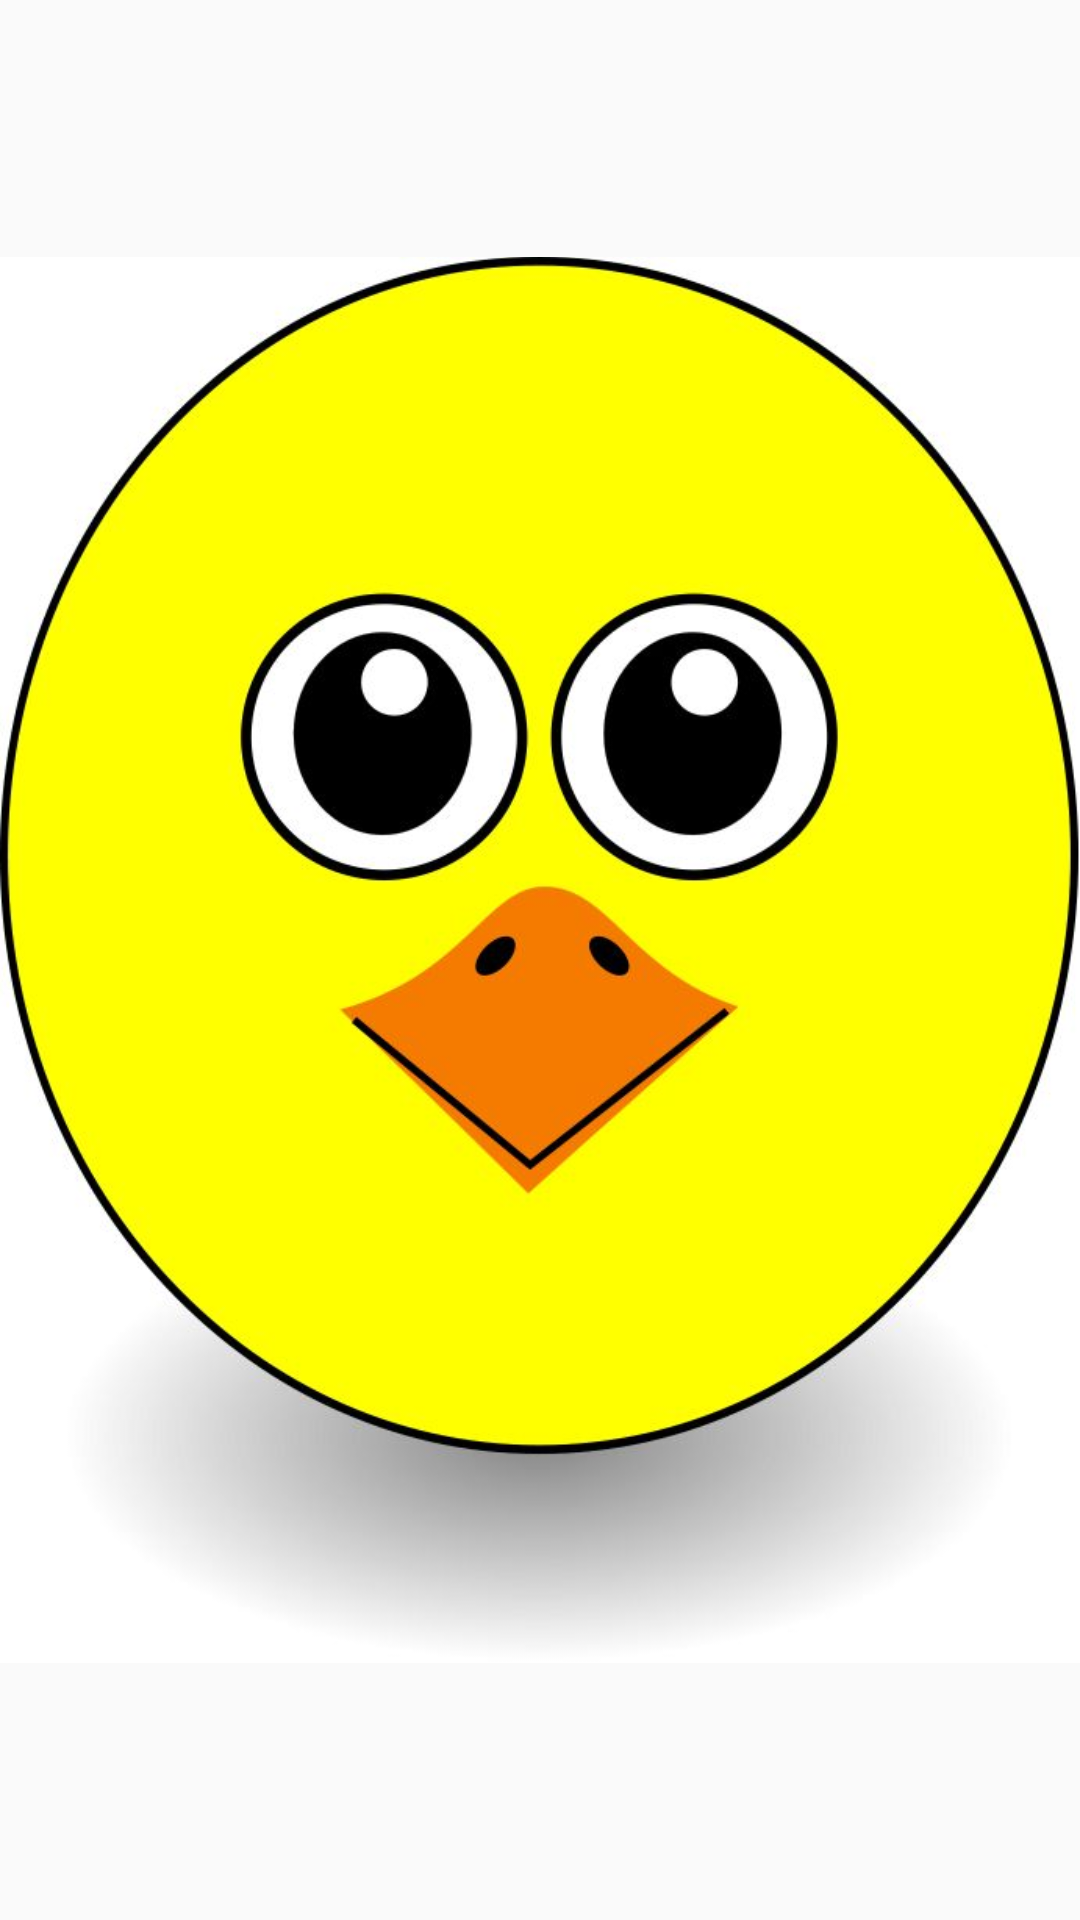

Layout XML and referenced resources for this Android screen:
<!-- AndroidManifest.xml: application theme MyAppTheme.NoActionBar -->
<!-- res/layout/fragment_face_picture.xml -->
<FrameLayout xmlns:android="http://schemas.android.com/apk/res/android"
    xmlns:tools="http://schemas.android.com/tools"
    android:layout_width="match_parent"
    android:layout_height="match_parent"
    tools:context="lywalton_portfolio.httpbit.fragmentui.FacePicture">

    

    <LinearLayout
        android:orientation="vertical"
        android:layout_width="match_parent"
        android:layout_height="match_parent">

        <ImageView
            android:layout_width="match_parent"
            android:layout_height="match_parent"
            android:id="@+id/imageView2"
            android:src="@drawable/chicken" />
    </LinearLayout>

</FrameLayout>
<!-- resources referenced by this layout -->
<resources>
  <!-- drawable chicken: jpg bitmap (drawable, 41461 bytes) -->
  <style name="MyAppTheme.NoActionBar" parent="Theme.AppCompat.Light.NoActionBar">
          <item name="colorPrimary">@color/colorPrimary</item>
          <item name="colorPrimaryDark">@color/colorPrimaryDark</item>
          <item name="colorAccent">@color/colorAccent</item>
      </style>
  <!-- not gathered from this repository: default colours our renderer supplied (Android Studio template values) -->
  <color name="colorPrimary">#FF6200EE</color>
  <color name="colorPrimaryDark">#FF3700B3</color>
  <color name="colorAccent">#FF03DAC5</color>
</resources>
